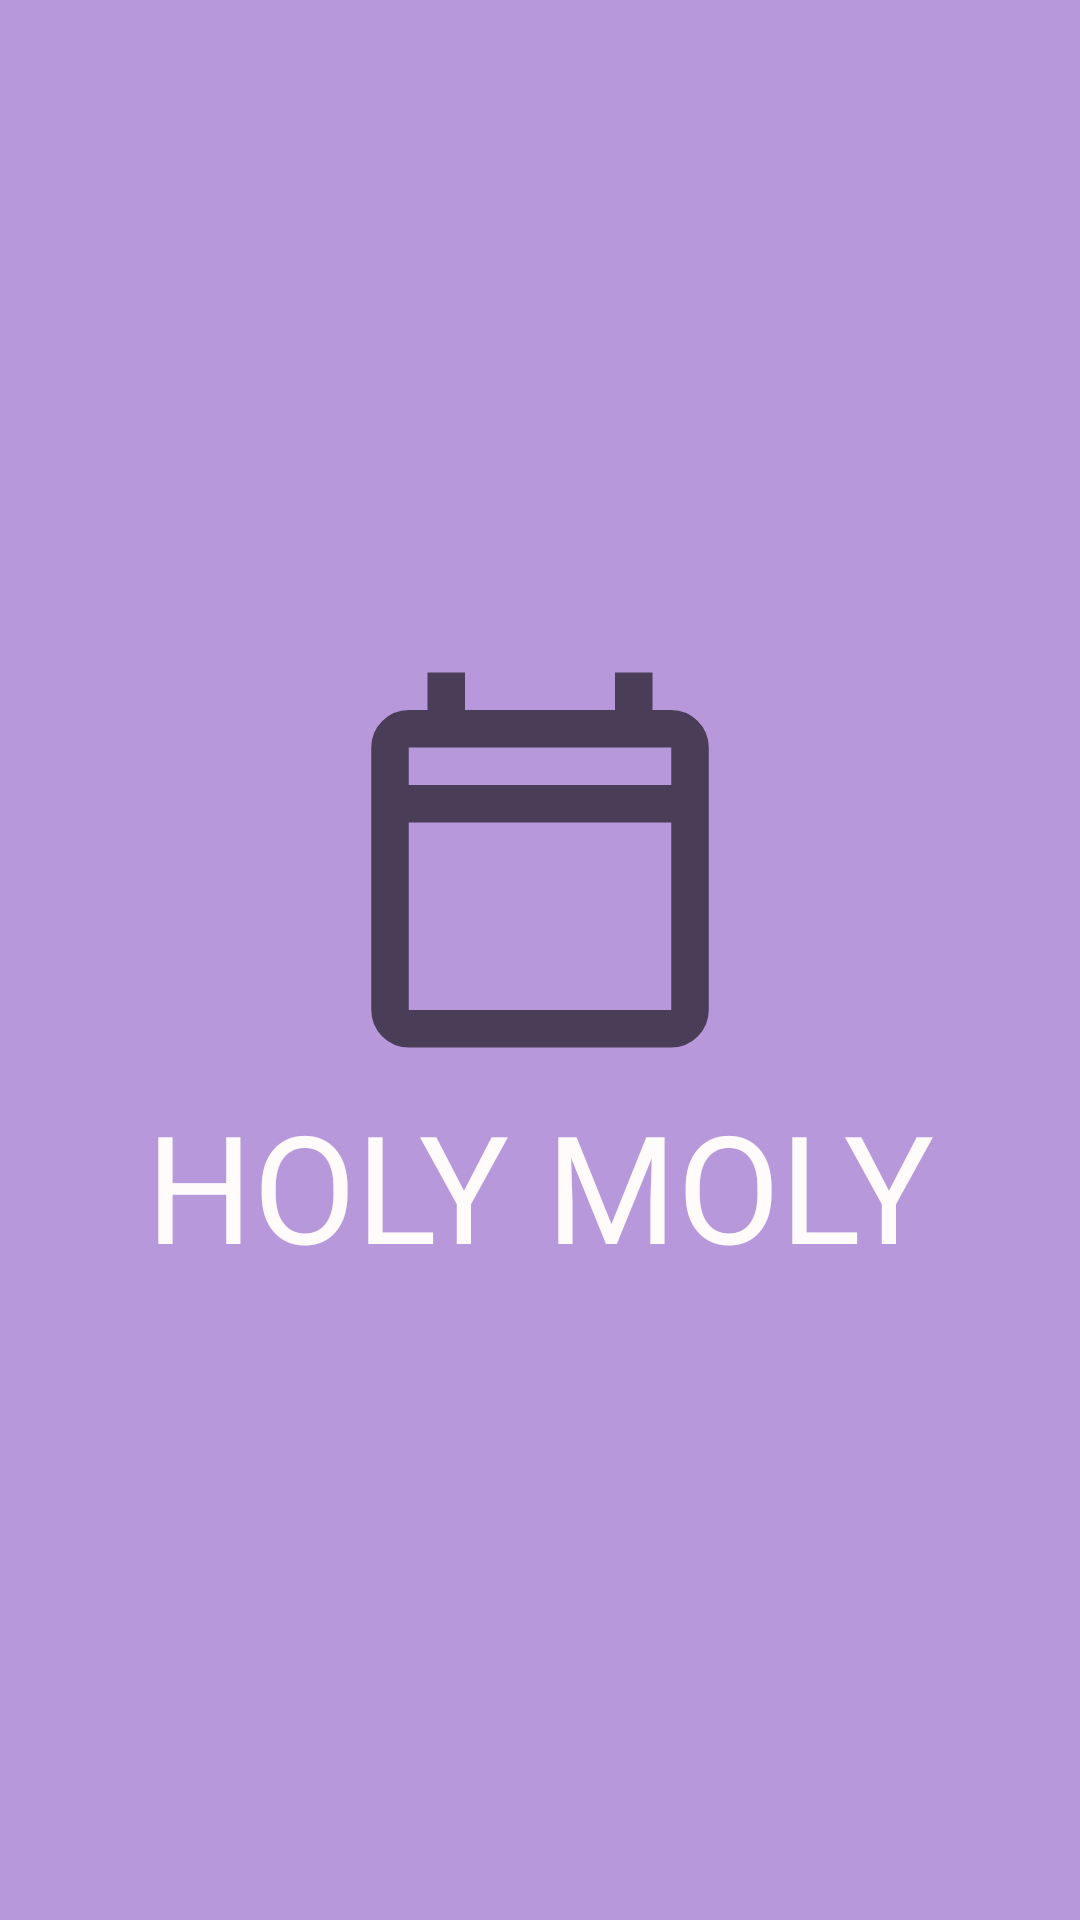

Here is an Android app screen rendered from its layout file. Give the layout XML and the strings, colors and styles it references.
<!-- AndroidManifest.xml: application theme Theme.HolyMoly.NoActionBar -->
<!-- res/layout/activity_splash.xml -->
<?xml version="1.0" encoding="utf-8"?>
<LinearLayout xmlns:android="http://schemas.android.com/apk/res/android"
    xmlns:tools="http://schemas.android.com/tools"
    android:layout_width="match_parent"
    android:layout_height="match_parent"
    tools:context=".SplashActivity"
    android:background="#B798DA"
    android:gravity="center"
    android:orientation="vertical">
    <ImageView
        android:id="@+id/calendar_image"
        android:layout_width="150dp"
        android:layout_height="150dp"
        android:backgroundTint="#FFFBFB"
        android:src="@drawable/ic_calendar" />
    <TextView
        android:layout_width="wrap_content"
        android:layout_height="wrap_content"
        android:fontFamily="@font/ibmplexsanskr_bold"
        android:textSize="50sp"
        android:textColor="#FFFBFB"
        android:text="@string/app_name_upper"/>
</LinearLayout>
<!-- resources referenced by this layout -->
<resources>
  <!-- drawable ic_calendar (drawable) -->
  <vector xmlns:android="http://schemas.android.com/apk/res/android"
      android:width="24dp"
      android:height="24dp"
      android:viewportWidth="960"
      android:viewportHeight="960"
      android:tint="?attr/colorControlNormal">
    <path
        android:fillColor="@color/white"
        android:pathData="M200,880Q167,880 143.5,856.5Q120,833 120,800L120,240Q120,207 143.5,183.5Q167,160 200,160L240,160L240,80L320,80L320,160L640,160L640,80L720,80L720,160L760,160Q793,160 816.5,183.5Q840,207 840,240L840,800Q840,833 816.5,856.5Q793,880 760,880L200,880ZM200,800L760,800Q760,800 760,800Q760,800 760,800L760,400L200,400L200,800Q200,800 200,800Q200,800 200,800ZM200,320L760,320L760,240Q760,240 760,240Q760,240 760,240L200,240Q200,240 200,240Q200,240 200,240L200,320ZM200,320L200,240Q200,240 200,240Q200,240 200,240L200,240Q200,240 200,240Q200,240 200,240L200,320L200,320Z"/>
  </vector>
  <string name="app_name_upper">HOLY MOLY</string>
  <style name="Theme.HolyMoly.NoActionBar">
          <item name="windowActionBar">false</item>
          <item name="windowNoTitle">true</item>
      </style>
  <color name="white">#FFFFFFFF</color>
</resources>
